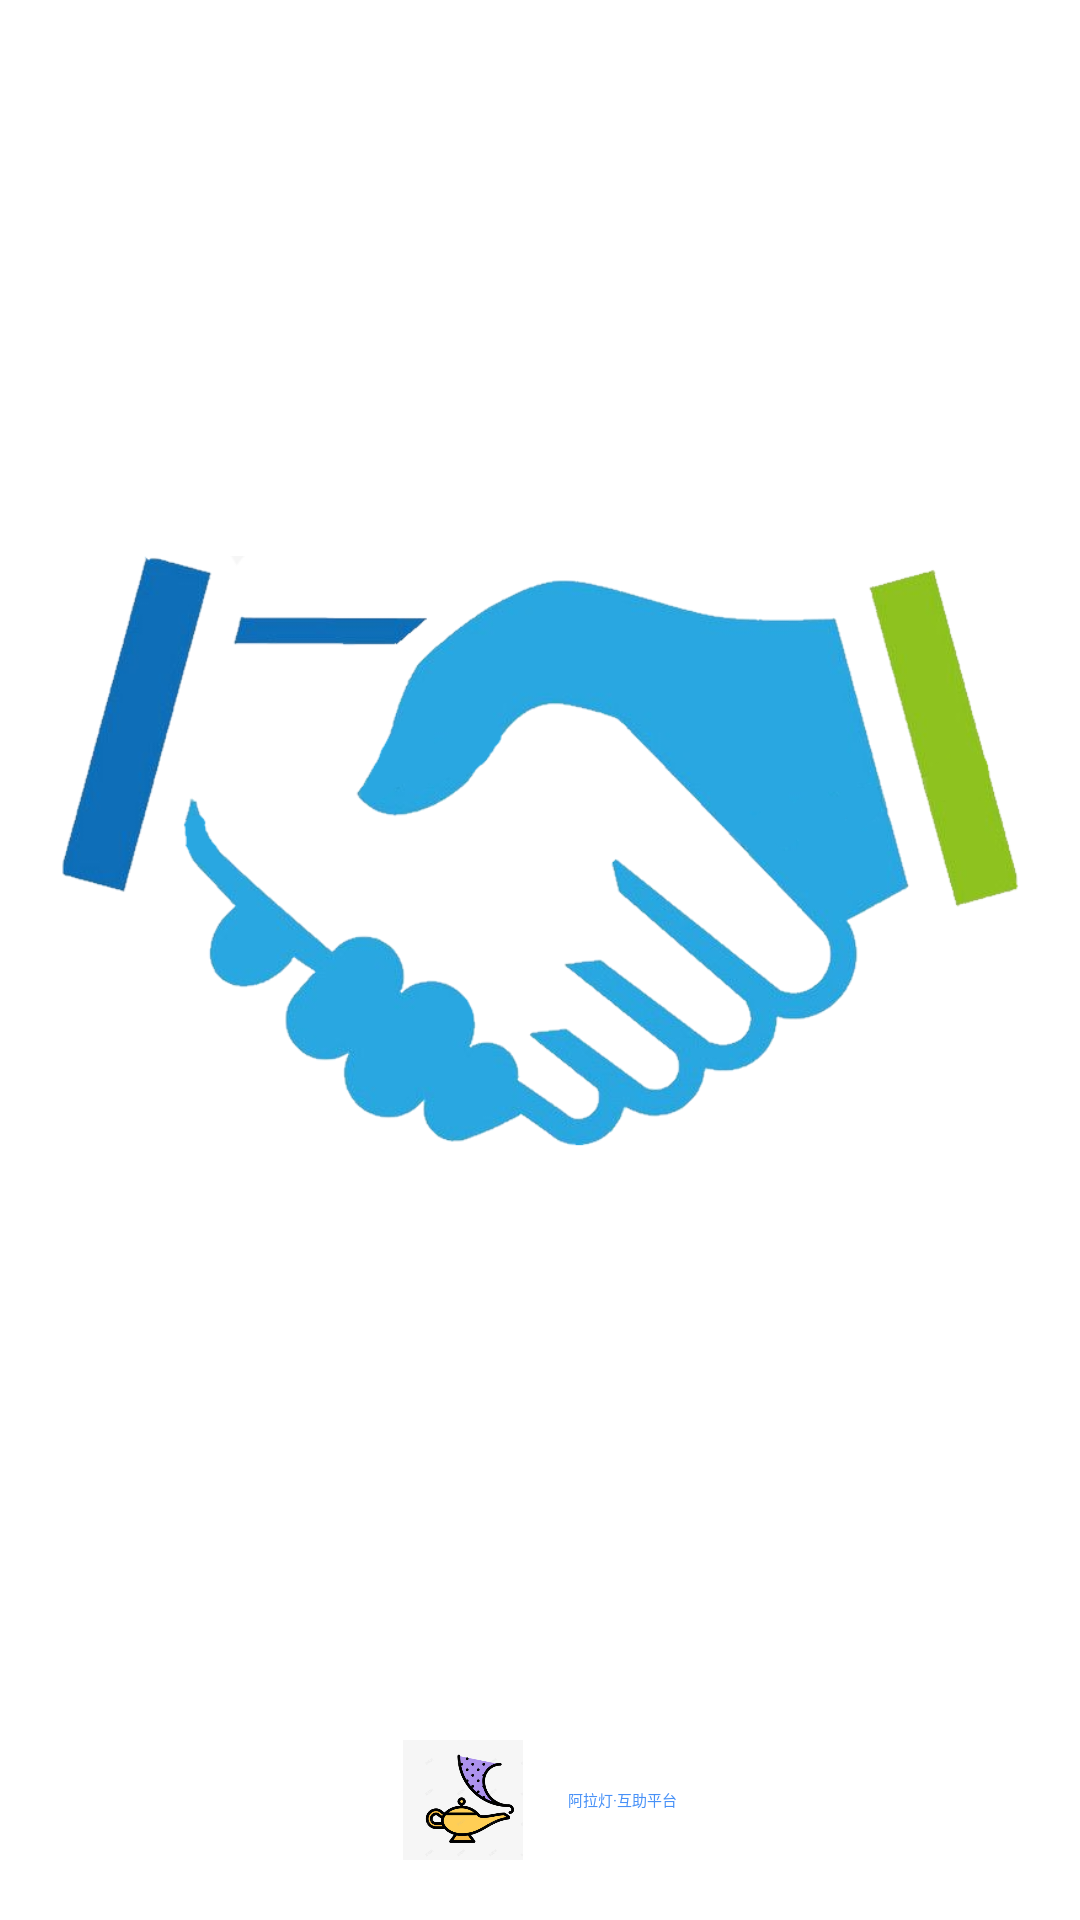

Produce the Android XML layout that renders to this screen, including the resource entries it uses.
<!-- AndroidManifest.xml: application theme Theme.CampusService -->
<!-- res/layout/activity_welcome.xml -->
<?xml version="1.0" encoding="utf-8"?>
<LinearLayout android:layout_width="match_parent"
    android:layout_height="match_parent"
    android:orientation="vertical"
    android:background="@color/white"
    xmlns:android="http://schemas.android.com/apk/res/android">

    <ImageView
        android:layout_width="wrap_content"
        android:layout_height="0dp"
        android:layout_weight="1"
        android:layout_marginLeft="20dp"
        android:layout_marginRight="20dp"
        android:src="@drawable/handnew" />

    <LinearLayout
        android:layout_width="match_parent"
        android:orientation="horizontal"
        android:gravity="center"
        android:layout_marginBottom="20dp"
        android:layout_height="wrap_content">

        <ImageView
            android:src="@drawable/icon"
            android:layout_width="40dp"
            android:layout_height="40dp"/>

        <TextView
            android:text="阿拉灯·互助平台"
            android:textColor="#4891F7"
            android:layout_marginLeft="15dp"
            android:gravity="center"
            android:layout_width="wrap_content"
            android:layout_height="40dp"/>
    </LinearLayout>

</LinearLayout>
<!-- resources referenced by this layout -->
<resources>
  <color name="white">#FFFFFFFF</color>
  <!-- drawable handnew: png bitmap (drawable, 138956 bytes) -->
  <!-- drawable icon: png bitmap (drawable, 75548 bytes) -->
  <style name="Theme.CampusService" parent="XUITheme.Phone">
          
          <item name="colorPrimary">@color/purple_500</item>
          <item name="colorPrimaryVariant">@color/purple_700</item>
          <item name="colorOnPrimary">@color/white</item>
          
          <item name="colorSecondary">@color/teal_200</item>
          <item name="colorSecondaryVariant">@color/teal_700</item>
          <item name="colorOnSecondary">@color/black</item>
          
          <item name="android:statusBarColor" tools:targetApi="l">?attr/colorPrimaryVariant</item>
          
      </style>
  <color name="purple_500">#FF6200EE</color>
  <color name="purple_700">#FF3700B3</color>
  <color name="teal_200">#FF03DAC5</color>
  <color name="teal_700">#FF018786</color>
  <color name="black">#FF000000</color>
</resources>
